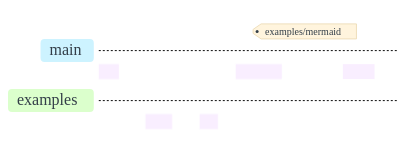
t = 0.00 s
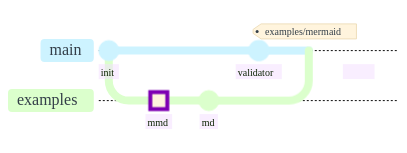
t = 2.00 s
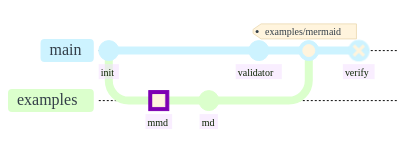
t = 3.00 s
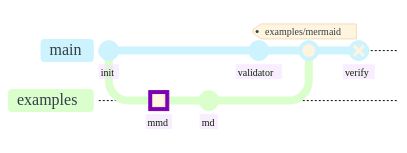
t = 5.00 s
t = 6.00 s: frame unchanged from t = 5.00 s, image omitted
t = 8.75 s: frame unchanged from t = 5.00 s, image omitted

The animated SVG that drew these frames (rendered in a browser with its animation timeline set to each time). Animation: 10 CSS @keyframes rules; frames cover the first 8.75 s, repeats indefinitely.

<?xml version='1.0' encoding='utf-8'?>
<svg xmlns="http://www.w3.org/2000/svg" id="my-svg" width="100%" style="max-width: 406.789px; background-color: white;" viewBox="-98.7890625 -36.70000076293945 406.7890625 121.19999694824219" role="graphics-document document" aria-roledescription="gitGraph" data-animated-mermaid="true" data-animation="organic" data-element-count="22"><style>#my-svg{font-size:16px;fill:#333E48;}@keyframes edge-animation-frame{from{stroke-dashoffset:0;}}@keyframes dash{to{stroke-dashoffset:0;}}#my-svg .edge-animation-slow{stroke-dasharray:9,5!important;stroke-dashoffset:900;animation:dash 50s linear infinite;stroke-linecap:round;}#my-svg .edge-animation-fast{stroke-dasharray:9,5!important;stroke-dashoffset:900;animation:dash 20s linear infinite;stroke-linecap:round;}#my-svg .error-icon{fill:hsl(220.5882352941, 100%, 98.3333333333%);}#my-svg .error-text{fill:rgb(8.5000000002, 5.7500000001, 0);stroke:rgb(8.5000000002, 5.7500000001, 0);}#my-svg .edge-thickness-normal{stroke-width:1px;}#my-svg .edge-thickness-thick{stroke-width:3.5px;}#my-svg .edge-pattern-solid{stroke-dasharray:0;}#my-svg .edge-thickness-invisible{stroke-width:0;fill:none;}#my-svg .edge-pattern-dashed{stroke-dasharray:3;}#my-svg .edge-pattern-dotted{stroke-dasharray:2;}#my-svg .marker{fill:#0b0b0b;stroke:#0b0b0b;}#my-svg .marker.cross{stroke:#0b0b0b;}#my-svg svg{font-size:16px;}#my-svg p{margin:0;}#my-svg .commit-id,#my-svg .commit-msg,#my-svg .branch-label{fill:lightgrey;color:lightgrey;font-family:'trebuchet ms',verdana,arial,sans-serif;font-family:var(--mermaid-font-family);}#my-svg .branch-label0{fill:#333E48;}#my-svg .commit0{stroke:#cdf3ff;fill:#cdf3ff;}#my-svg .commit-highlight0{stroke:rgb(177.4999999999, 42.6, 0);fill:rgb(177.4999999999, 42.6, 0);}#my-svg .label0{fill:#cdf3ff;}#my-svg .arrow0{stroke:#cdf3ff;}#my-svg .branch-label1{fill:#333E48;}#my-svg .commit1{stroke:#dbffcc;fill:#dbffcc;}#my-svg .commit-highlight1{stroke:rgb(126.0000000001, 0, 178.5);fill:rgb(126.0000000001, 0, 178.5);}#my-svg .label1{fill:#dbffcc;}#my-svg .arrow1{stroke:#dbffcc;}#my-svg .branch-label2{fill:#333E48;}#my-svg .commit2{stroke:#fff4cc;fill:#fff4cc;}#my-svg .commit-highlight2{stroke:rgb(0, 38.5, 178.5);fill:rgb(0, 38.5, 178.5);}#my-svg .label2{fill:#fff4cc;}#my-svg .arrow2{stroke:#fff4cc;}#my-svg .branch-label3{fill:#333E48;}#my-svg .commit3{stroke:#ffccd5;fill:#ffccd5;}#my-svg .commit-highlight3{stroke:rgb(0, 178.5, 147.0000000001);fill:rgb(0, 178.5, 147.0000000001);}#my-svg .label3{fill:#ffccd5;}#my-svg .arrow3{stroke:#ffccd5;}#my-svg .branch-label4{fill:#333E48;}#my-svg .commit4{stroke:hsl(-19.4117647059, 100%, 68.3333333333%);fill:hsl(-19.4117647059, 100%, 68.3333333333%);}#my-svg .commit-highlight4{stroke:rgb(0, 161.5000000002, 109.2500000001);fill:rgb(0, 161.5000000002, 109.2500000001);}#my-svg .label4{fill:hsl(-19.4117647059, 100%, 68.3333333333%);}#my-svg .arrow4{stroke:hsl(-19.4117647059, 100%, 68.3333333333%);}#my-svg .branch-label5{fill:#333E48;}#my-svg .commit5{stroke:hsl(-49.4117647059, 100%, 68.3333333333%);fill:hsl(-49.4117647059, 100%, 68.3333333333%);}#my-svg .commit-highlight5{stroke:rgb(0, 161.5000000002, 28.5);fill:rgb(0, 161.5000000002, 28.5);}#my-svg .label5{fill:hsl(-49.4117647059, 100%, 68.3333333333%);}#my-svg .arrow5{stroke:hsl(-49.4117647059, 100%, 68.3333333333%);}#my-svg .branch-label6{fill:#333E48;}#my-svg .commit6{stroke:hsl(100.5882352941, 100%, 68.3333333333%);fill:hsl(100.5882352941, 100%, 68.3333333333%);}#my-svg .commit-highlight6{stroke:rgb(109.2500000001, 0, 161.5000000002);fill:rgb(109.2500000001, 0, 161.5000000002);}#my-svg .label6{fill:hsl(100.5882352941, 100%, 68.3333333333%);}#my-svg .arrow6{stroke:hsl(100.5882352941, 100%, 68.3333333333%);}#my-svg .branch-label7{fill:#333E48;}#my-svg .commit7{stroke:hsl(160.5882352941, 100%, 68.3333333333%);fill:hsl(160.5882352941, 100%, 68.3333333333%);}#my-svg .commit-highlight7{stroke:rgb(161.5000000002, 0, 52.2500000001);fill:rgb(161.5000000002, 0, 52.2500000001);}#my-svg .label7{fill:hsl(160.5882352941, 100%, 68.3333333333%);}#my-svg .arrow7{stroke:hsl(160.5882352941, 100%, 68.3333333333%);}#my-svg .branch-label8{fill:#333E48;}#my-svg .commit8{stroke:#cdf3ff;fill:#cdf3ff;}#my-svg .commit-highlight8{stroke:rgb(177.4999999999, 42.6, 0);fill:rgb(177.4999999999, 42.6, 0);}#my-svg .label8{fill:#cdf3ff;}#my-svg .arrow8{stroke:#cdf3ff;}#my-svg .branch-label9{fill:#333E48;}#my-svg .commit9{stroke:#dbffcc;fill:#dbffcc;}#my-svg .commit-highlight9{stroke:rgb(126.0000000001, 0, 178.5);fill:rgb(126.0000000001, 0, 178.5);}#my-svg .label9{fill:#dbffcc;}#my-svg .arrow9{stroke:#dbffcc;}#my-svg .branch-label10{fill:#333E48;}#my-svg .commit10{stroke:#fff4cc;fill:#fff4cc;}#my-svg .commit-highlight10{stroke:rgb(0, 38.5, 178.5);fill:rgb(0, 38.5, 178.5);}#my-svg .label10{fill:#fff4cc;}#my-svg .arrow10{stroke:#fff4cc;}#my-svg .branch-label11{fill:#333E48;}#my-svg .commit11{stroke:#ffccd5;fill:#ffccd5;}#my-svg .commit-highlight11{stroke:rgb(0, 178.5, 147.0000000001);fill:rgb(0, 178.5, 147.0000000001);}#my-svg .label11{fill:#ffccd5;}#my-svg .arrow11{stroke:#ffccd5;}#my-svg .branch{stroke-width:1;stroke:#0b0b0b;stroke-dasharray:2;}#my-svg .commit-label{font-size:10px;fill:rgb(11.0000000001, 34.0000000002, 0);}#my-svg .commit-label-bkg{font-size:10px;fill:hsl(-79.4117647059, 100%, 93.3333333333%);opacity:0.5;}#my-svg .tag-label{font-size:10px;fill:#333E48;}#my-svg .tag-label-bkg{fill:#fff4dd;stroke:hsl(40.5882352941, 60%, 83.3333333333%);}#my-svg .tag-hole{fill:#333E48;}#my-svg .commit-merge{stroke:#fff4dd;fill:#fff4dd;}#my-svg .commit-reverse{stroke:#fff4dd;fill:#fff4dd;stroke-width:3;}#my-svg .commit-highlight-inner{stroke:#fff4dd;fill:#fff4dd;}#my-svg .arrow{stroke-width:8;stroke-linecap:round;fill:none;}#my-svg .gitTitleText{text-anchor:middle;font-size:18px;fill:#333E48;}#my-svg .node .neo-node{stroke:hsl(40.5882352941, 60%, 83.3333333333%);}#my-svg [data-look="neo"].node rect,#my-svg [data-look="neo"].cluster rect,#my-svg [data-look="neo"].node polygon{stroke:url(#my-svg-gradient);filter:drop-shadow( 1px 2px 2px rgba(185,185,185,1));}#my-svg [data-look="neo"].node path{stroke:url(#my-svg-gradient);stroke-width:1px;}#my-svg [data-look="neo"].node .outer-path{filter:drop-shadow( 1px 2px 2px rgba(185,185,185,1));}#my-svg [data-look="neo"].node .neo-line path{stroke:hsl(40.5882352941, 60%, 83.3333333333%);filter:none;}#my-svg [data-look="neo"].node circle{stroke:url(#my-svg-gradient);filter:drop-shadow( 1px 2px 2px rgba(185,185,185,1));}#my-svg [data-look="neo"].node circle .state-start{fill:#000000;}#my-svg [data-look="neo"].icon-shape .icon{fill:url(#my-svg-gradient);filter:drop-shadow( 1px 2px 2px rgba(185,185,185,1));}#my-svg [data-look="neo"].icon-shape .icon-neo path{stroke:url(#my-svg-gradient);filter:drop-shadow( 1px 2px 2px rgba(185,185,185,1));}#my-svg :root{--mermaid-font-family:"trebuchet ms",verdana,arial,sans-serif;}</style><g /><defs><linearGradient id="my-svg-gradient" gradientUnits="objectBoundingBox" x1="0%" y1="0%" x2="100%" y2="0%"><stop offset="0%" stop-color="hsl(40.5882352941, 60%, 83.3333333333%)" stop-opacity="1" /><stop offset="100%" stop-color="hsl(-79.4117647059, 60%, 83.3333333333%)" stop-opacity="1" /></linearGradient></defs><style id="animated-mermaid-style" type="text/css">
.am-step {
  animation-delay: var(--am-delay, 0ms);
  animation-duration: var(--am-duration, 650ms);
  animation-fill-mode: backwards;
  animation-timing-function: var(--am-easing, cubic-bezier(.2, .8, .2, 1));
  transform-box: fill-box;
  transform-origin: center;
}
.am-effect-fade { animation-name: am-fade; }
.am-effect-pop { animation-name: am-pop; }
.am-effect-slide-up { animation-name: am-slide-up; }
.am-effect-slide-left { animation-name: am-slide-left; }
.am-effect-zoom { animation-name: am-zoom; }
.am-effect-draw { animation-name: am-draw; }
.am-effect-radial-arrow,
.am-effect-grow-arrow {
  animation-name: am-grow-arrow;
  animation-timing-function: cubic-bezier(.16, .84, .28, 1);
  stroke-linecap: round;
  stroke-linejoin: round;
}
.am-effect-radial-arrow { animation-name: am-radial-arrow; }
@keyframes am-fade {
  from { opacity: 0; }
  to { opacity: 1; }
}
@keyframes am-pop {
  0% { opacity: 0; transform: scale(.92); }
  70% { opacity: 1; transform: scale(1.025); }
  100% { opacity: 1; transform: none; }
}
@keyframes am-slide-up {
  from { opacity: 0; transform: translateY(14px); }
  to { opacity: 1; transform: none; }
}
@keyframes am-slide-left {
  from { opacity: 0; transform: translateX(18px); }
  to { opacity: 1; transform: none; }
}
@keyframes am-zoom {
  from { opacity: 0; transform: scale(.86); }
  to { opacity: 1; transform: none; }
}
@keyframes am-draw {
  from {
    opacity: 0;
    stroke-dasharray: var(--am-draw-distance, 10000);
    stroke-dashoffset: var(--am-draw-distance, 10000);
  }
  12% { opacity: 1; }
  to {
    opacity: 1;
    stroke-dasharray: var(--am-draw-distance, 10000);
    stroke-dashoffset: 0;
  }
}
@keyframes am-grow-arrow {
  0% {
    opacity: 0;
    marker-start: none;
    marker-mid: none;
    marker-end: none;
    stroke-dasharray: var(--am-draw-distance, 10000);
    stroke-dashoffset: var(--am-draw-distance, 10000);
  }
  8% {
    opacity: 1;
    marker-start: var(--am-marker-start, none);
    marker-mid: var(--am-marker-mid, none);
    marker-end: var(--am-marker-end, none);
  }
  34% {
    marker-start: var(--am-marker-start, none);
    marker-mid: var(--am-marker-mid, none);
    marker-end: var(--am-marker-end, none);
    stroke-dasharray: var(--am-draw-distance, 10000);
    stroke-dashoffset: var(--am-grow-distance-a, 6600);
  }
  62% {
    marker-start: var(--am-marker-start, none);
    marker-mid: var(--am-marker-mid, none);
    marker-end: var(--am-marker-end, none);
    stroke-dashoffset: var(--am-grow-distance-b, 2400);
  }
  84% {
    marker-start: var(--am-marker-start, none);
    marker-mid: var(--am-marker-mid, none);
    marker-end: var(--am-marker-end, none);
    stroke-dashoffset: var(--am-grow-distance-c, 360);
  }
  100% {
    opacity: 1;
    marker-start: var(--am-marker-start, none);
    marker-mid: var(--am-marker-mid, none);
    marker-end: var(--am-marker-end, none);
    stroke-dasharray: var(--am-draw-distance, 10000);
    stroke-dashoffset: 0;
  }
}
@keyframes am-radial-arrow {
  0% {
    opacity: 0;
    marker-start: none;
    marker-mid: none;
    marker-end: none;
    stroke-dasharray: 1;
    stroke-dashoffset: 1;
  }
  10% {
    opacity: 1;
    marker-start: var(--am-marker-start, none);
    marker-mid: var(--am-marker-mid, none);
    marker-end: var(--am-marker-end, none);
  }
  38% {
    marker-start: var(--am-marker-start, none);
    marker-mid: var(--am-marker-mid, none);
    marker-end: var(--am-marker-end, none);
    stroke-dasharray: 1;
    stroke-dashoffset: .66;
  }
  66% {
    marker-start: var(--am-marker-start, none);
    marker-mid: var(--am-marker-mid, none);
    marker-end: var(--am-marker-end, none);
    stroke-dashoffset: .24;
  }
  86% {
    marker-start: var(--am-marker-start, none);
    marker-mid: var(--am-marker-mid, none);
    marker-end: var(--am-marker-end, none);
    stroke-dashoffset: .05;
  }
  100% {
    opacity: 1;
    marker-start: var(--am-marker-start, none);
    marker-mid: var(--am-marker-mid, none);
    marker-end: var(--am-marker-end, none);
    stroke-dasharray: 1;
    stroke-dashoffset: 0;
  }
}
@media (prefers-reduced-motion: reduce) {
  .am-step {
    animation: none !important;
    opacity: initial !important;
    transform: none !important;
    stroke-dasharray: initial !important;
    stroke-dashoffset: initial !important;
  }
}
</style><g class="commit-bullets" /><g class="commit-labels" /><g><line x1="0" y1="-2" x2="300" y2="-2" class="branch branch0" /><rect class="branchLabelBkg label0" style="" rx="4" ry="4" x="-39.25" y="0.5" width="53.25" height="23" transform="translate(-19, -14)" /><g class="branchLabel"><g class="label branch-label0" transform="translate(-49.25, -13.5)"><text><tspan xml:space="preserve" dy="1em" x="0" class="row">main</tspan></text></g></g><line x1="0" y1="48" x2="300" y2="48" class="branch branch1" /><rect class="branchLabelBkg label1" style="" rx="4" ry="4" x="-71.7890625" y="0.5" width="85.7890625" height="23" transform="translate(-19, 36)" /><g class="branchLabel"><g class="label branch-label1" transform="translate(-81.7890625, 36.5)"><text><tspan xml:space="preserve" dy="1em" x="0" class="row">examples</tspan></text></g></g></g><g class="commit-arrows"><path d="M 10 -2 L 10 28 A 20 20, 0, 0, 0, 30 48 L 60 48" class="arrow arrow1 am-step am-role-edge am-effect-grow-arrow" style="--am-delay: 255.000ms; --am-duration: 650.000ms; --am-easing: cubic-bezier(.2, .8, .2, 1); --am-draw-distance: 10000.0; --am-grow-distance-a: 6600.000; --am-grow-distance-b: 2400.000; --am-grow-distance-c: 360.000;" data-am-stage="1" /><path d="M 60 48 L 110 48" class="arrow arrow1 am-step am-role-edge am-effect-grow-arrow" style="--am-delay: 765.000ms; --am-duration: 650.000ms; --am-easing: cubic-bezier(.2, .8, .2, 1); --am-draw-distance: 10000.0; --am-grow-distance-a: 6600.000; --am-grow-distance-b: 2400.000; --am-grow-distance-c: 360.000;" data-am-stage="3" /><path d="M 10 -2 L 160 -2" class="arrow arrow0 am-step am-role-edge am-effect-grow-arrow" style="--am-delay: 1275.000ms; --am-duration: 650.000ms; --am-easing: cubic-bezier(.2, .8, .2, 1); --am-draw-distance: 10000.0; --am-grow-distance-a: 6600.000; --am-grow-distance-b: 2400.000; --am-grow-distance-c: 360.000;" data-am-stage="5" /><path d="M 160 -2 L 210 -2" class="arrow arrow0 am-step am-role-edge am-effect-grow-arrow" style="--am-delay: 1785.000ms; --am-duration: 650.000ms; --am-easing: cubic-bezier(.2, .8, .2, 1); --am-draw-distance: 10000.0; --am-grow-distance-a: 6600.000; --am-grow-distance-b: 2400.000; --am-grow-distance-c: 360.000;" data-am-stage="7" /><path d="M 110 48 L 190 48 A 20 20, 0, 0, 0, 210 28 L 210 -2" class="arrow arrow1 am-step am-role-edge am-effect-grow-arrow" style="--am-delay: 1785.000ms; --am-duration: 650.000ms; --am-easing: cubic-bezier(.2, .8, .2, 1); --am-draw-distance: 10000.0; --am-grow-distance-a: 6600.000; --am-grow-distance-b: 2400.000; --am-grow-distance-c: 360.000;" data-am-stage="7" /><path d="M 210 -2 L 260 -2" class="arrow arrow0 am-step am-role-edge am-effect-grow-arrow" style="--am-delay: 2295.000ms; --am-duration: 650.000ms; --am-easing: cubic-bezier(.2, .8, .2, 1); --am-draw-distance: 10000.0; --am-grow-distance-a: 6600.000; --am-grow-distance-b: 2400.000; --am-grow-distance-c: 360.000;" data-am-stage="9" /></g><g class="commit-bullets"><g class="am-wrapper am-step am-role-node am-effect-pop" style="--am-delay: 0.000ms; --am-duration: 650.000ms; --am-easing: cubic-bezier(.2, .8, .2, 1); --am-draw-distance: 10000.0;" data-am-stage="0"><circle cx="10" cy="-2" r="10" class="commit init commit0" /></g><g class="am-wrapper am-step am-role-node am-effect-pop" style="--am-delay: 510.000ms; --am-duration: 650.000ms; --am-easing: cubic-bezier(.2, .8, .2, 1); --am-draw-distance: 10000.0;" data-am-stage="2"><rect x="50" y="38" width="20" height="20" class="commit mmd commit-highlight1 commit-highlight-outer" /></g><g class="am-wrapper am-step am-role-node am-effect-pop" style="--am-delay: 510.000ms; --am-duration: 650.000ms; --am-easing: cubic-bezier(.2, .8, .2, 1); --am-draw-distance: 10000.0;" data-am-stage="2"><rect x="54" y="42" width="12" height="12" class="commit mmd commit1 commit-highlight-inner" /></g><g class="am-wrapper am-step am-role-node am-effect-pop" style="--am-delay: 1020.000ms; --am-duration: 650.000ms; --am-easing: cubic-bezier(.2, .8, .2, 1); --am-draw-distance: 10000.0;" data-am-stage="4"><circle cx="110" cy="48" r="10" class="commit md commit1" /></g><g class="am-wrapper am-step am-role-node am-effect-pop" style="--am-delay: 1530.000ms; --am-duration: 650.000ms; --am-easing: cubic-bezier(.2, .8, .2, 1); --am-draw-distance: 10000.0;" data-am-stage="6"><circle cx="160" cy="-2" r="10" class="commit validator commit0" /></g><g class="am-wrapper am-step am-role-node am-effect-pop" style="--am-delay: 2040.000ms; --am-duration: 650.000ms; --am-easing: cubic-bezier(.2, .8, .2, 1); --am-draw-distance: 10000.0;" data-am-stage="8"><circle cx="210" cy="-2" r="10" class="commit 4-6a4e3aa commit0" /></g><g class="am-wrapper am-step am-role-node am-effect-pop" style="--am-delay: 2040.000ms; --am-duration: 650.000ms; --am-easing: cubic-bezier(.2, .8, .2, 1); --am-draw-distance: 10000.0;" data-am-stage="8"><circle cx="210" cy="-2" r="6" class="commit commit-merge 4-6a4e3aa commit0" /></g><g class="am-wrapper am-step am-role-node am-effect-pop" style="--am-delay: 2550.000ms; --am-duration: 650.000ms; --am-easing: cubic-bezier(.2, .8, .2, 1); --am-draw-distance: 10000.0;" data-am-stage="10"><circle cx="260" cy="-2" r="10" class="commit verify commit0" /></g><g class="am-wrapper am-step am-role-node am-effect-pop" style="--am-delay: 2550.000ms; --am-duration: 650.000ms; --am-easing: cubic-bezier(.2, .8, .2, 1); --am-draw-distance: 10000.0;" data-am-stage="10"><path d="M 255,-7L265,3M255,3L265,-7" class="commit commit-reverse verify commit0" /></g></g><g class="commit-labels"><g><rect class="commit-label-bkg" x="-0.08349609375" y="11.5" width="20.1669921875" height="15" /><text x="1.91650390625" y="23" class="commit-label am-step am-role-label am-effect-fade" style="--am-delay: 0.000ms; --am-duration: 650.000ms; --am-easing: cubic-bezier(.2, .8, .2, 1); --am-draw-distance: 10000.0;" data-am-stage="0">init</text></g><g><rect class="commit-label-bkg" x="46.69921875" y="61.5" width="26.6015625" height="15" /><text x="48.69921875" y="73" class="commit-label am-step am-role-label am-effect-fade" style="--am-delay: 510.000ms; --am-duration: 650.000ms; --am-easing: cubic-bezier(.2, .8, .2, 1); --am-draw-distance: 10000.0;" data-am-stage="2">mmd</text></g><g><rect class="commit-label-bkg" x="100.849609375" y="61.5" width="18.30078125" height="15" /><text x="102.849609375" y="73" class="commit-label am-step am-role-label am-effect-fade" style="--am-delay: 1020.000ms; --am-duration: 650.000ms; --am-easing: cubic-bezier(.2, .8, .2, 1); --am-draw-distance: 10000.0;" data-am-stage="4">md</text></g><g><rect class="commit-label-bkg" x="136.94580078125" y="11.5" width="46.1083984375" height="15" /><text x="138.94580078125" y="23" class="commit-label am-step am-role-label am-effect-fade" style="--am-delay: 1530.000ms; --am-duration: 650.000ms; --am-easing: cubic-bezier(.2, .8, .2, 1); --am-draw-distance: 10000.0;" data-am-stage="6">validator</text></g><polygon class="tag-label-bkg" points="154.33349609375,-19.2  &#10;      154.33349609375,-23.2&#10;      162.33349609375,-28.7&#10;      257.66650390625,-28.7&#10;      257.66650390625,-13.7&#10;      162.33349609375,-13.7" /><circle cy="-21.2" cx="158.33349609375" r="1.5" class="tag-hole" /><text y="-18" class="tag-label" x="166.33349609375">examples/mermaid</text><g><rect class="commit-label-bkg" x="244.10693359375" y="11.5" width="31.7861328125" height="15" /><text x="246.10693359375" y="23" class="commit-label am-step am-role-label am-effect-fade" style="--am-delay: 2550.000ms; --am-duration: 650.000ms; --am-easing: cubic-bezier(.2, .8, .2, 1); --am-draw-distance: 10000.0;" data-am-stage="10">verify</text></g></g></svg>
